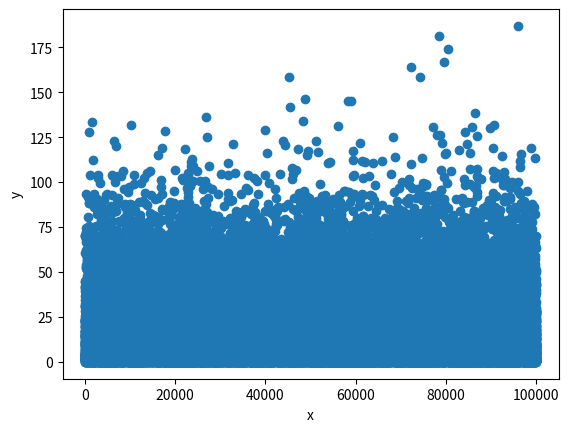

Generate this figure with matplotlib:
from numpy import random as npRand
from matplotlib import pyplot as plt

sample = npRand.exponential(15, 100000)
print (sample)
plt.scatter(range(len(sample)), sample)
plt.xlabel("x")
plt.ylabel("y")
plt.show()
